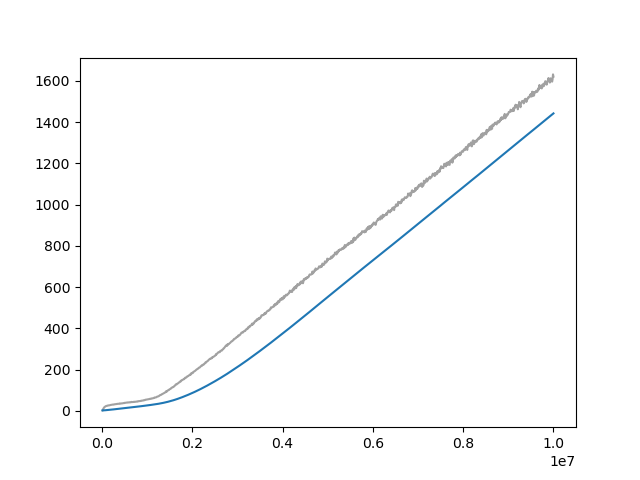

The file beside this chart, header and first rows:
Wall time, Step, Value
1713101187, 10000, 2.665
1713101223, 20000, 7.978
1713101258, 30000, 12.09
1713101291, 40000, 15.21
1713101323, 50000, 18.18
1713101356, 60000, 19.84
1713101388, 70000, 22.02
1713101423, 80000, 23.07
1713101456, 90000, 23.99
1713101487, 100000, 24.49
1713101519, 110000, 24.95
1713101553, 120000, 26.18
1713101585, 130000, 25.92
1713101621, 140000, 26.84
1713101659, 150000, 27.34
1713101695, 160000, 27.14
1713101732, 170000, 27.91
1713101768, 180000, 28.75
1713101802, 190000, 29.02
1713101837, 200000, 29.49
1713101871, 210000, 29.81
1713101906, 220000, 29.96
1713101940, 230000, 30.59
1713101974, 240000, 31.1
1713102009, 250000, 30.59
1713102043, 260000, 31.28
1713102078, 270000, 32.09
1713102113, 280000, 31.93
1713102147, 290000, 32.77
1713102181, 300000, 32.78
1713102216, 310000, 33.01
1713102250, 320000, 33.77
1713102284, 330000, 33.67
1713102319, 340000, 34.49
1713102353, 350000, 34.43
1713102388, 360000, 34.52
1713102422, 370000, 35.01
1713102456, 380000, 35.47
1713102488, 390000, 34.61
1713102522, 400000, 36.21
1713102556, 410000, 35.84
1713102590, 420000, 35.97
1713102626, 430000, 36.6
1713102661, 440000, 36.54
1713102695, 450000, 36.86
1713102729, 460000, 37.56
1713102763, 470000, 37.87
1713102797, 480000, 37.98
1713102832, 490000, 38.08
1713102866, 500000, 39.5
1713102901, 510000, 39.28
1713102935, 520000, 39.65
1713102969, 530000, 40.26
1713103004, 540000, 40.33
1713103037, 550000, 41.0
1713103072, 560000, 41.05
1713103106, 570000, 40.39
1713103140, 580000, 41.27
1713103175, 590000, 41.55
1713103210, 600000, 41.25
... 940 more rows
